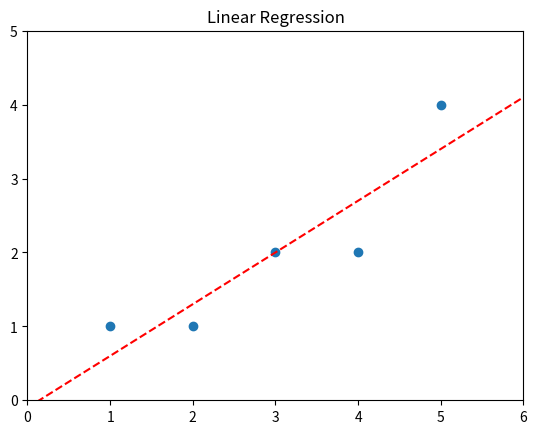

Generate this figure with matplotlib:
import matplotlib.pyplot as plt



def plot_regression(x, y, x_line, y_line):

    # draw the points
    plt.plot(x, y, 'o')
    # draw the line
    plt.plot(x_line, y_line, 'r--')

    # define the limits of the graph
    plt.axis([0, max(x) + 1, 0, max(y) + 1])

    # plt.ylabel('Y')
    # plt.xlabel('X')
    plt.title("Linear Regression")

    plt.savefig('regression.png')
    plt.show()


def sum_vector(vector):
    result = 0
    for i in range(len(vector)):
        result += vector[i]
    return result


def vector_squared(vector):
    new_v = []
    for i in range(len(vector)):
        new_v.append(vector[i]**2)
    return new_v


def mult_vect_elem(v1, v2):
    new_v = []
    for i in range(len(v1)):
        new_v.append(v1[i]*v2[i])
    return new_v


def line_function(x, a, b):
    return (a * x + b)


def main():

    x = [1, 2, 3, 4, 5]
    y = [1, 1, 2, 2, 4]

    n = len(x)

    x_squared = vector_squared(x)

    xi_times_yi = mult_vect_elem(x, y)

    x_average = sum(x)/n
    y_average = sum(y)/n

    # slope/gradient of the line
    a = (n*sum(xi_times_yi) - sum(x)*sum(y)) / (n*sum(x_squared) - sum(x)**2)

    # y-intercept of the line
    b = y_average - a*x_average

    # calculate two points to draw the line
    x_line = [0, x[-1]+1]
    y_line = (b, line_function(x[-1] + 1, a, b))

    plot_regression(x, y, x_line, y_line)


if __name__ == '__main__':
    main()
